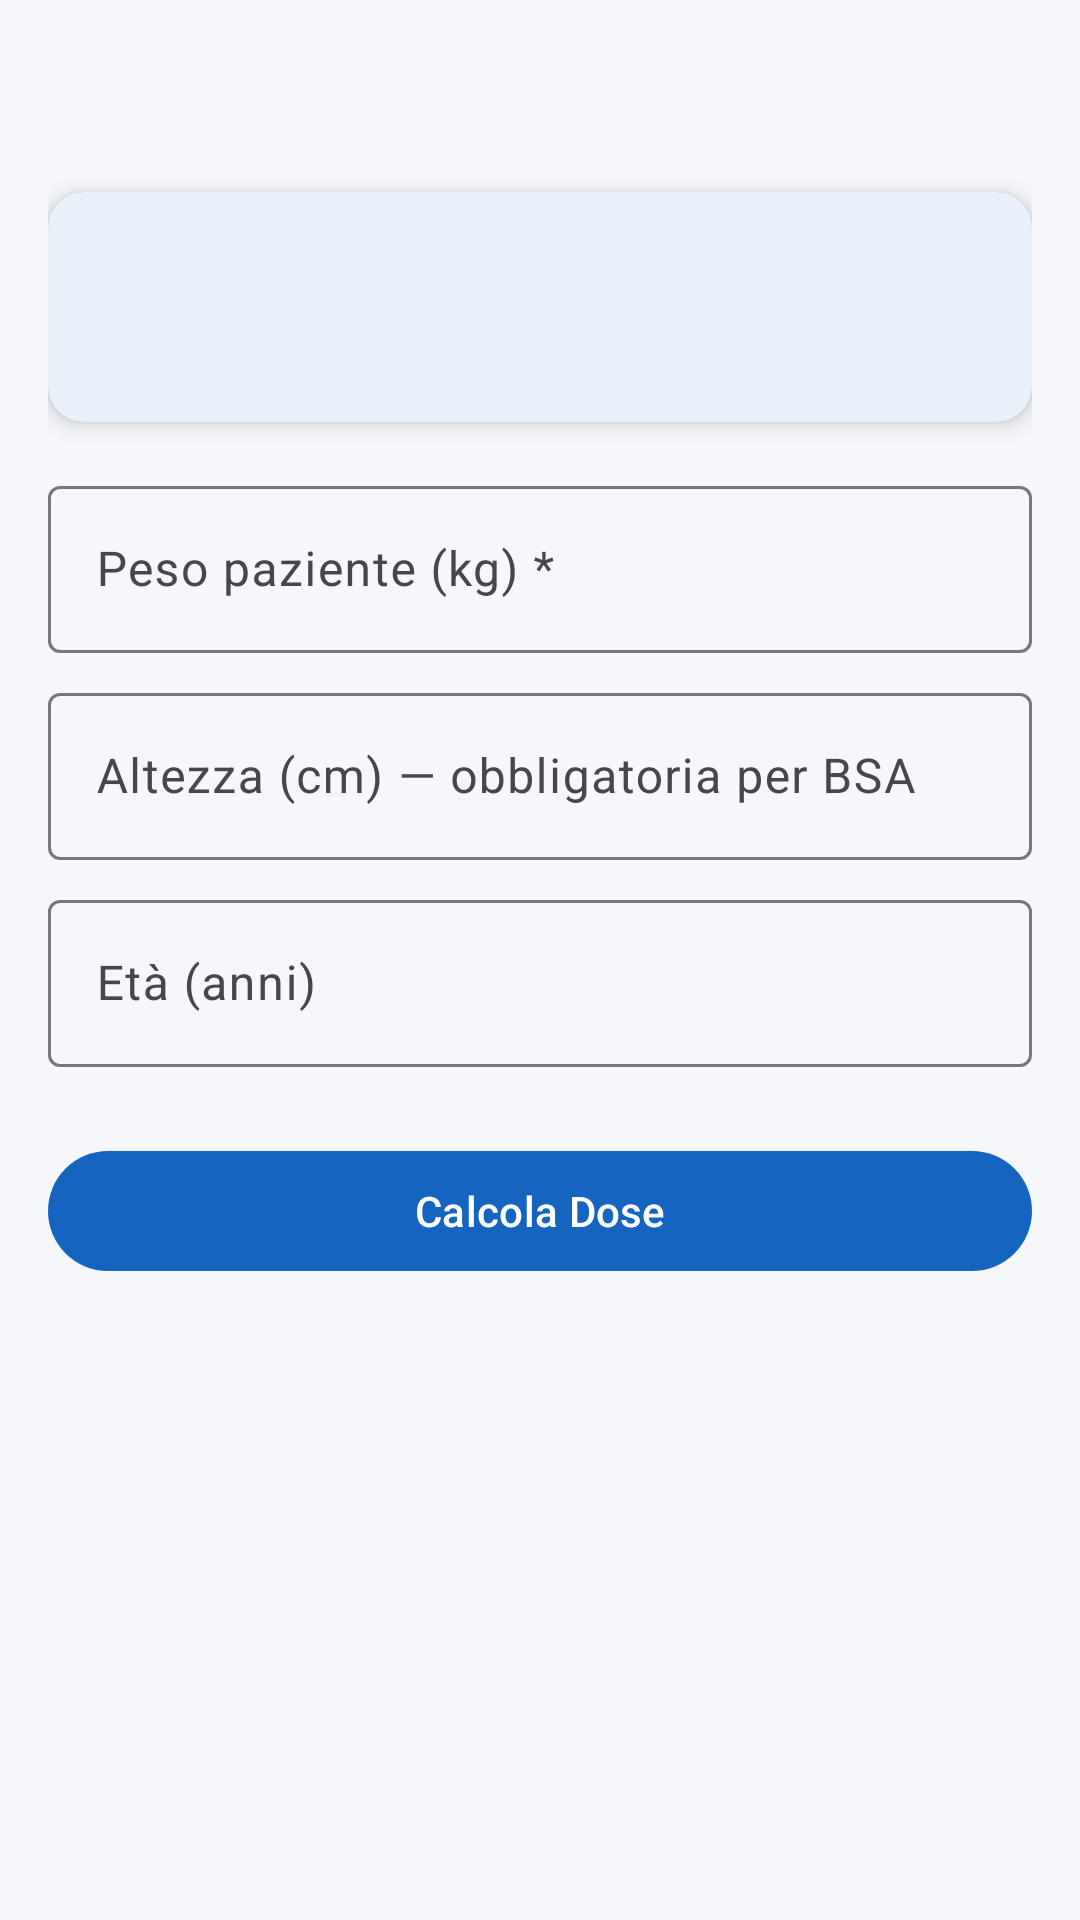

Android layout source for this screen:
<!-- AndroidManifest.xml: application theme Theme.DrugDose1 -->
<!-- res/layout/fragment_calculator.xml -->
<?xml version="1.0" encoding="utf-8"?>
<ScrollView
    xmlns:android="http://schemas.android.com/apk/res/android"
    android:layout_width="match_parent"
    android:layout_height="match_parent"
    android:background="@color/color_background">
    <LinearLayout
        android:layout_width="match_parent"
        android:layout_height="wrap_content"
        android:orientation="vertical"
        android:padding="@dimen/margin_medium">

        <ImageButton
            android:id="@+id/btn_back"
            android:layout_width="48dp"
            android:layout_height="48dp"
            android:background="?attr/selectableItemBackgroundBorderless"
            android:contentDescription="@string/content_description_back_to_drugs"
            android:padding="12dp"
            android:src="@drawable/ic_arrow_back" />

        
        <com.google.android.material.card.MaterialCardView
            style="@style/Widget.DrugDose1.Card"
            android:layout_width="match_parent"
            android:layout_height="wrap_content"
            android:layout_marginBottom="@dimen/margin_medium">
            <LinearLayout
                android:layout_width="match_parent"
                android:layout_height="wrap_content"
                android:orientation="vertical"
                android:padding="@dimen/padding_card">
                <TextView
                    android:id="@+id/tv_calc_drug_name"
                    android:layout_width="match_parent"
                    android:layout_height="wrap_content"
                    android:textSize="@dimen/text_size_subtitle"
                    android:textStyle="bold"
                    android:textColor="@color/color_primary" />
                <TextView
                    android:id="@+id/tv_calc_indication"
                    android:layout_width="match_parent"
                    android:layout_height="wrap_content"
                    android:layout_marginTop="@dimen/margin_tiny"
                    android:textSize="@dimen/text_size_body"
                    android:textColor="@color/color_text_secondary" />
            </LinearLayout>
        </com.google.android.material.card.MaterialCardView>

        <com.google.android.material.textfield.TextInputLayout
            android:id="@+id/til_weight"
            style="@style/Widget.DrugDose1.TextInput"
            android:hint="@string/hint_weight">
            
            <com.google.android.material.textfield.TextInputEditText
                android:id="@+id/et_weight"
                android:layout_width="match_parent"
                android:layout_height="wrap_content"
                android:inputType="numberDecimal"
                android:imeOptions="actionNext" />
        </com.google.android.material.textfield.TextInputLayout>

        
        <com.google.android.material.textfield.TextInputLayout
            android:id="@+id/til_height"
            style="@style/Widget.DrugDose1.TextInput"
            android:hint="@string/hint_height">
            <com.google.android.material.textfield.TextInputEditText
                android:id="@+id/et_height"
                android:layout_width="match_parent"
                android:layout_height="wrap_content"
                android:inputType="numberDecimal"
                android:imeOptions="actionNext" />
        </com.google.android.material.textfield.TextInputLayout>

        
        <com.google.android.material.textfield.TextInputLayout
            style="@style/Widget.DrugDose1.TextInput"
            android:hint="@string/hint_age">
            <com.google.android.material.textfield.TextInputEditText
                android:id="@+id/et_age"
                android:layout_width="match_parent"
                android:layout_height="wrap_content"
                android:inputType="number"
                android:imeOptions="actionDone" />
        </com.google.android.material.textfield.TextInputLayout>

        
        <com.google.android.material.button.MaterialButton
            android:id="@+id/btn_calculate"
            style="@style/Widget.DrugDose1.Button.Primary"
            android:text="@string/btn_calculate" />

        
        <com.google.android.material.card.MaterialCardView
            android:id="@+id/card_result"
            style="@style/Widget.DrugDose1.Card"
            android:layout_width="match_parent"
            android:layout_height="wrap_content"
            android:layout_marginTop="@dimen/margin_medium"
            android:visibility="gone">
            <LinearLayout
                android:layout_width="match_parent"
                android:layout_height="wrap_content"
                android:orientation="vertical"
                android:padding="@dimen/padding_card">

                
                <TextView
                    android:layout_width="wrap_content"
                    android:layout_height="wrap_content"
                    android:text="@string/label_result"
                    android:textStyle="bold"
                    android:textSize="@dimen/text_size_subtitle"
                    android:textColor="@color/color_primary" />

                
                <TextView
                    android:id="@+id/tv_result"
                    android:layout_width="match_parent"
                    android:layout_height="wrap_content"
                    android:layout_marginTop="@dimen/margin_small"
                    android:textSize="20sp"
                    android:textStyle="bold"
                    android:lineSpacingMultiplier="1.3" />

                
                <TextView
                    android:layout_width="wrap_content"
                    android:layout_height="wrap_content"
                    android:layout_marginTop="@dimen/margin_medium"
                    android:text="@string/label_formula_used"
                    android:textStyle="bold"
                    android:textSize="@dimen/text_size_body" />

                
                <TextView
                    android:id="@+id/tv_formula_used"
                    android:layout_width="match_parent"
                    android:layout_height="wrap_content"
                    android:layout_marginTop="@dimen/margin_tiny"
                    android:textSize="@dimen/text_size_body"
                    android:fontFamily="monospace" />

                
                <LinearLayout
                    android:id="@+id/layout_alerts"
                    android:layout_width="match_parent"
                    android:layout_height="wrap_content"
                    android:orientation="vertical"
                    android:layout_marginTop="@dimen/margin_medium"
                    android:visibility="gone">
                    <TextView
                        android:layout_width="wrap_content"
                        android:layout_height="wrap_content"
                        android:text="@string/label_alerts"
                        android:textStyle="bold"
                        android:textColor="@color/color_warning"
                        android:textSize="@dimen/text_size_body" />

                    
                    <TextView
                        android:id="@+id/tv_alerts"
                        android:layout_width="match_parent"
                        android:layout_height="wrap_content"
                        android:layout_marginTop="@dimen/margin_tiny"
                        android:textColor="@color/color_warning"
                        android:lineSpacingMultiplier="1.4"
                        android:textSize="@dimen/text_size_body" />
                </LinearLayout>

                
                <TextView
                    android:id="@+id/tv_source_ref"
                    android:layout_width="match_parent"
                    android:layout_height="wrap_content"
                    android:layout_marginTop="@dimen/margin_medium"
                    android:textSize="@dimen/text_size_caption"
                    android:textColor="@color/color_text_secondary"
                    android:fontFamily="monospace" />

                
                <com.google.android.material.button.MaterialButton
                    android:id="@+id/btn_save"
                    style="@style/Widget.DrugDose1.Button.Secondary"
                    android:text="@string/btn_save" />

                
                <com.google.android.material.button.MaterialButton
                    android:id="@+id/btn_reminder"
                    android:layout_width="match_parent"
                    android:layout_height="wrap_content"
                    android:layout_marginTop="@dimen/margin_small"
                    android:text="@string/btn_reminder"
                    style="@style/Widget.Material3.Button.TonalButton" />
            </LinearLayout>
        </com.google.android.material.card.MaterialCardView>
    </LinearLayout>
</ScrollView>
<!-- resources referenced by this layout -->
<resources>
  <color name="color_background">#F5F7FA</color>
  <color name="color_primary">#1565C0</color>
  <color name="color_text_secondary">#757575</color>
  <color name="color_warning">#E65100</color>
  <dimen name="margin_medium">16dp</dimen>
  <dimen name="margin_small">8dp</dimen>
  <dimen name="margin_tiny">4dp</dimen>
  <dimen name="padding_card">16dp</dimen>
  <dimen name="text_size_body">14sp</dimen>
  <dimen name="text_size_caption">12sp</dimen>
  <dimen name="text_size_subtitle">16sp</dimen>
  <string name="btn_calculate">Calcola Dose</string>
  <string name="btn_reminder">Attiva Promemoria</string>
  <string name="btn_save">Salva in Cronologia</string>
  <string name="content_description_back_to_drugs">Torna alla lista farmaci</string>
  <string name="hint_age">Età (anni)</string>
  <string name="hint_height">Altezza (cm) — obbligatoria per BSA</string>
  <string name="hint_weight">Peso paziente (kg) *</string>
  <string name="label_alerts">⚠ Alert clinici</string>
  <string name="label_formula_used">Formula applicata</string>
  <string name="label_result">Risultato</string>
  <style name="Widget.DrugDose1.Button.Primary" parent="Widget.Material3.Button">
          <item name="android:layout_width">match_parent</item>
          <item name="android:layout_height">@dimen/button_height</item>
          <item name="android:layout_marginTop">@dimen/margin_medium</item>
      </style>
  <style name="Widget.DrugDose1.Button.Secondary" parent="Widget.Material3.Button.OutlinedButton">
          <item name="android:layout_width">match_parent</item>
          <item name="android:layout_height">@dimen/button_height</item>
          <item name="android:layout_marginTop">@dimen/margin_small</item>
      </style>
  <style name="Widget.DrugDose1.Card" parent="Widget.Material3.CardView.Filled">
          <item name="cardCornerRadius">@dimen/card_corner_radius</item>
          <item name="cardElevation">@dimen/card_elevation</item>
          <item name="cardBackgroundColor">@color/color_card_background</item>
      </style>
  <style name="Widget.DrugDose1.TextInput" parent="Widget.Material3.TextInputLayout.OutlinedBox">
          <item name="android:layout_width">match_parent</item>
          <item name="android:layout_height">wrap_content</item>
          <item name="android:layout_marginBottom">@dimen/margin_small</item>
      </style>
  <style name="Theme.DrugDose1" parent="Theme.Material3.DayNight.NoActionBar">
          <item name="colorPrimary">@color/color_primary</item>
          <item name="colorOnPrimary">@color/color_on_primary</item>
          <item name="colorPrimaryVariant">@color/color_primary_dark</item>
          <item name="colorSecondary">@color/color_secondary</item>
          <item name="android:colorBackground">@color/color_background</item>
          <item name="colorSurface">@color/color_surface</item>
          <item name="colorError">@color/color_error</item>
          
          <item name="android:statusBarColor">@color/color_primary</item>
      </style>
  <dimen name="button_height">48dp</dimen>
  <dimen name="card_corner_radius">12dp</dimen>
  <dimen name="card_elevation">4dp</dimen>
  <color name="color_card_background">#FFFFFF</color>
  <color name="color_on_primary">#FFFFFF</color>
  <color name="color_primary_dark">#003c8f</color>
  <color name="color_secondary">#00897B</color>
  <color name="color_surface">#FFFFFF</color>
  <color name="color_error">#C62828</color>
</resources>
